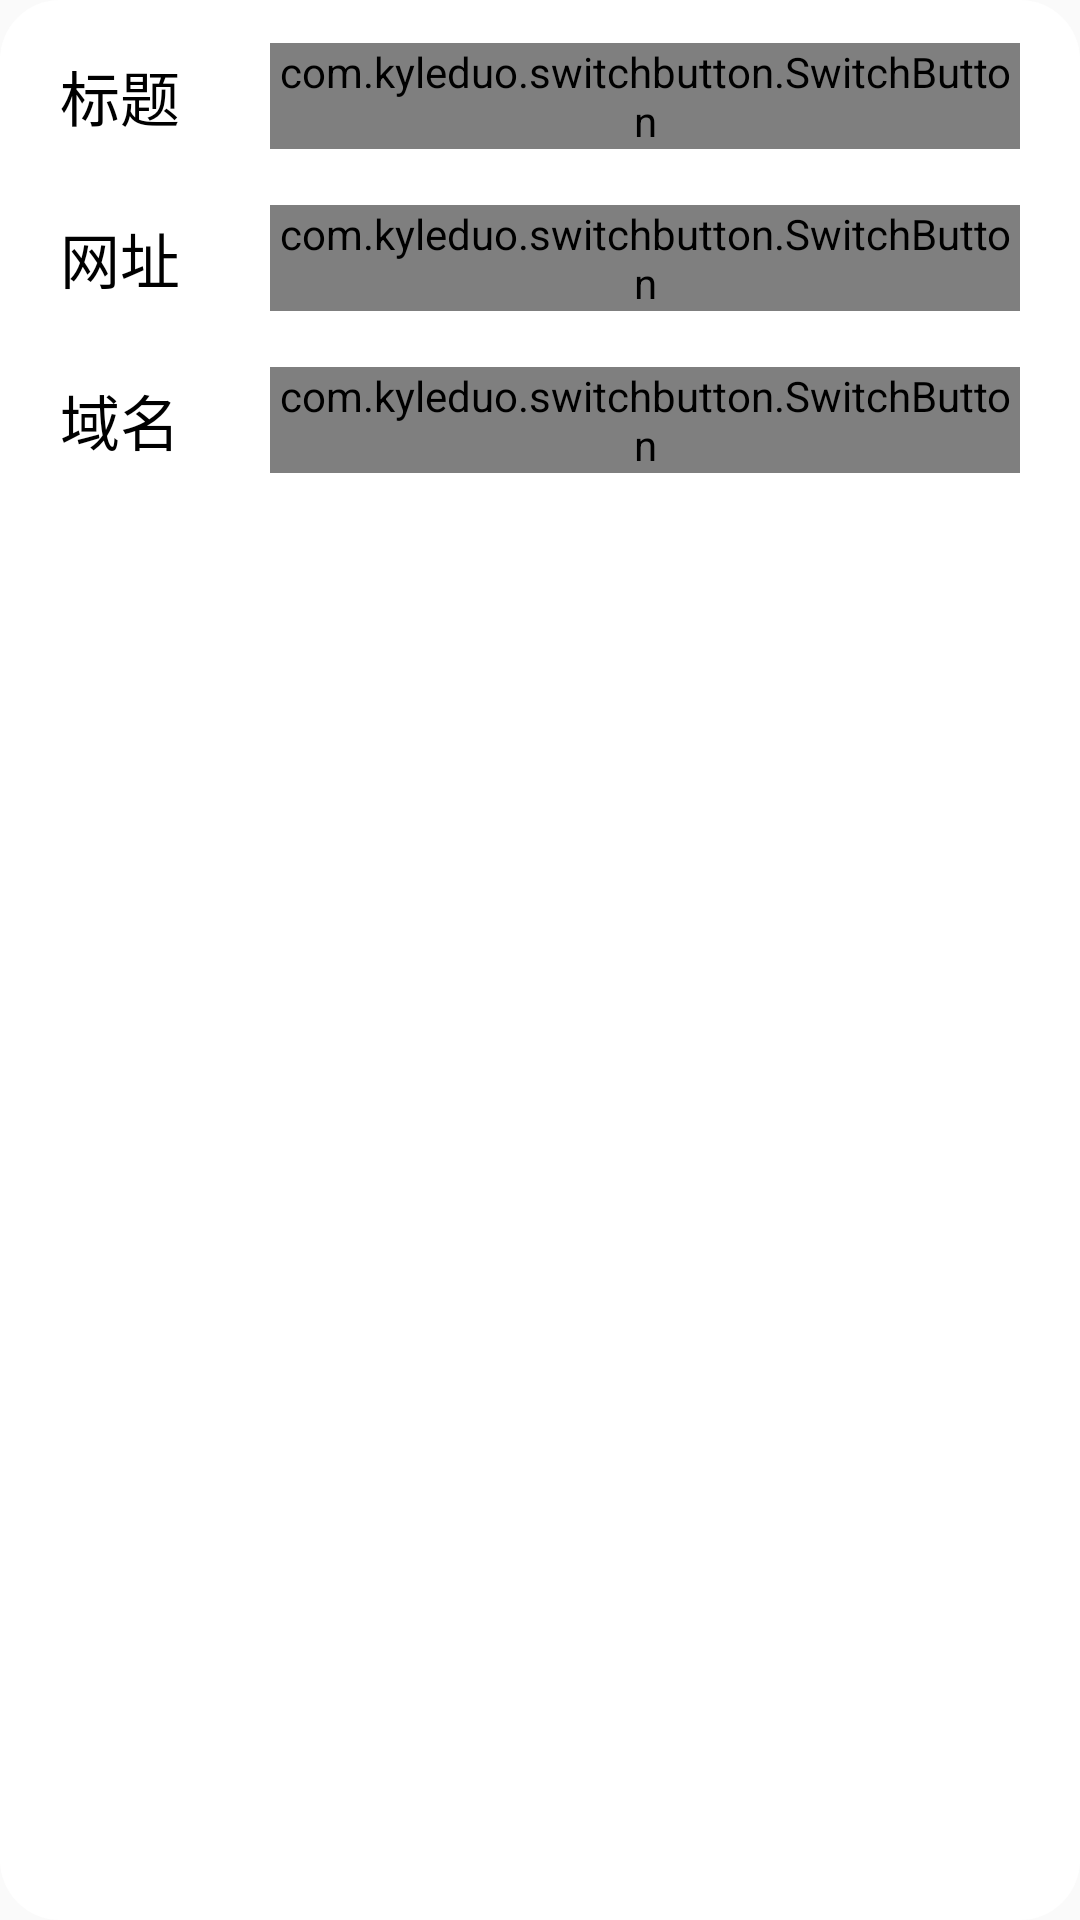

Write the Android layout XML for this screen, with the resource values it uses.
<!-- AndroidManifest.xml: application theme AppTheme -->
<!-- res/layout/toolbar_content_pop_window.xml -->
<?xml version="1.0" encoding="utf-8"?>

<LinearLayout xmlns:android="http://schemas.android.com/apk/res/android"
    android:layout_width="wrap_content"
    android:layout_height="wrap_content"
    android:background="@drawable/dialog_background"
    android:orientation="vertical"
    android:paddingStart="20dp"
    android:paddingTop="10dp"
    android:paddingEnd="20dp"
    android:paddingBottom="10dp">

    <LinearLayout
        android:layout_width="wrap_content"
        android:layout_height="44dp"
        android:orientation="horizontal">

        <TextView
            android:layout_width="60dp"
            android:layout_height="match_parent"
            android:gravity="start|center_vertical"
            android:text="@string/title"
            android:textColor="@color/colorTextPrimary"
            android:textSize="20sp" />

        <com.kyleduo.switchbutton.SwitchButton
            android:id="@+id/title_switch"
            android:layout_width="wrap_content"
            android:layout_height="wrap_content"
            android:layout_gravity="center_vertical"
            android:layout_marginStart="10dp" />

    </LinearLayout>

    <LinearLayout
        android:layout_width="wrap_content"
        android:layout_height="44dp"
        android:layout_marginTop="10dp"
        android:orientation="horizontal">

        <TextView
            android:layout_width="60dp"
            android:layout_height="match_parent"
            android:gravity="start|center_vertical"
            android:text="@string/website"
            android:textColor="@color/colorTextPrimary"
            android:textSize="20sp" />

        <com.kyleduo.switchbutton.SwitchButton
            android:id="@+id/website_switch"
            android:layout_width="wrap_content"
            android:layout_height="wrap_content"
            android:layout_gravity="center_vertical"
            android:layout_marginStart="10dp" />

    </LinearLayout>

    <LinearLayout
        android:layout_width="wrap_content"
        android:layout_height="44dp"
        android:layout_marginTop="10dp"
        android:orientation="horizontal">

        <TextView
            android:layout_width="60dp"
            android:layout_height="match_parent"
            android:gravity="start|center_vertical"
            android:text="@string/domain"
            android:textColor="@color/colorTextPrimary"
            android:textSize="20sp" />

        <com.kyleduo.switchbutton.SwitchButton
            android:id="@+id/domain_switch"
            android:layout_width="wrap_content"
            android:layout_height="wrap_content"
            android:layout_gravity="center_vertical"
            android:layout_marginStart="10dp" />

    </LinearLayout>

</LinearLayout>
<!-- resources referenced by this layout -->
<resources>
  <color name="colorTextPrimary">#000000</color>
  <!-- drawable dialog_background (drawable) -->
  <?xml version="1.0" encoding="utf-8"?>
  
  <shape xmlns:android="http://schemas.android.com/apk/res/android">
      <corners android:radius="20dp" />
      <solid android:color="@color/colorWindowBackground" />
  </shape>
  <string name="domain">域名</string>
  <string name="title">标题</string>
  <string name="website">网址</string>
  <style name="AppTheme" parent="Theme.AppCompat.DayNight.NoActionBar">
          <item name="colorPrimary">@color/colorPrimary</item>
          <item name="colorPrimaryDark">@color/colorPrimaryDark</item>
          <item name="colorAccent">@color/colorAccent</item>
      </style>
  <color name="colorWindowBackground">#ffffff</color>
  <color name="colorPrimary">#ffffff</color>
  <color name="colorPrimaryDark">#ffffff</color>
  <color name="colorAccent">#2196f3</color>
</resources>
